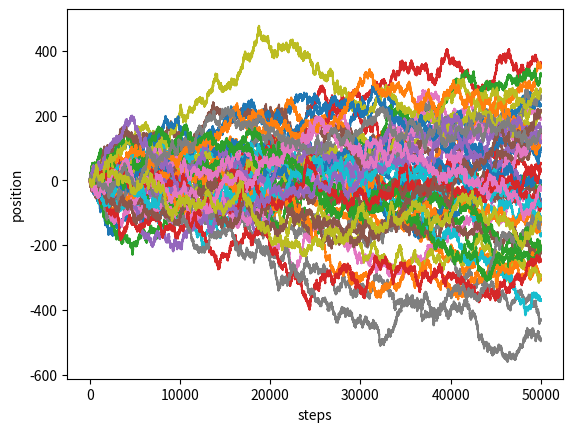

Reproduce this figure in Python.
#sample path--distribution
import matplotlib.pyplot as plt
import numpy as np
N=50000
pos=0

for j in range(1,50):
    pos=0
    lst=[]
    for k in range(1,N):
        
        i=np.random.rand()
        if i>=0.5:
            pos+=1
        else:
            pos-=1
        lst.append(pos)

    plt.plot(lst)

plt.xlabel("steps")
plt.ylabel("position")
